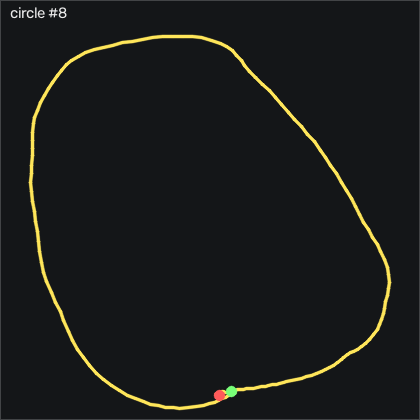

The table this chart was drawn from, first rows:
t_s, ax, ay, az, gx, gy, gz, seq
0.00000, -0.597, -0.01400, 0.769, 7.024, 1.143, -0.3731, 45624
0.01000, -0.583, 0.00700, 0.748, 9.188, 2.027, 0.7549, 45625
0.02000, -0.577, 0.03200, 0.738, 7.786, 2.424, -2.446, 45626
0.03000, -0.57, 0.07900, 0.723, 6.018, 2.973, -6.104, 45627
0.04100, -0.569, 0.153, 0.693, 3.792, 3.338, -8.726, 45628
0.05000, -0.579, 0.229, 0.696, -1.97, 5.107, -12.29, 45629
0.06000, -0.602, 0.306, 0.737, -10.96, 7.363, -15.28, 45630
0.07000, -0.627, 0.345, 0.749, -21.18, 8.521, -16.93, 45631
0.08000, -0.635, 0.357, 0.742, -28.62, 10.72, -14.76, 45632
0.09000, -0.678, 0.391, 0.805, -31.09, 14.53, -8.665, 45633
0.1, -0.712, 0.427, 0.821, -31.42, 15.11, -1.013, 45634
0.11, -0.717, 0.456, 0.826, -33.31, 14.83, 6.274, 45635
0.12, -0.732, 0.504, 0.854, -37.64, 15.08, 11.49, 45636
0.13, -0.769, 0.536, 0.904, -46.15, 15.5, 15.05, 45637
0.14, -0.82, 0.521, 0.965, -57.7, 14.83, 17.89, 45638
0.15, -0.868, 0.454, 1.028, -67.88, 12.64, 23.47, 45639
0.16, -0.886, 0.365, 1.059, -73.22, 8.491, 31.82, 45640
0.171, -0.89, 0.291, 1.084, -73.68, 3.521, 39.69, 45641
0.18, -0.892, 0.241, 1.096, -70.87, -1.326, 46.52, 45642
0.19, -0.901, 0.218, 1.123, -68.52, -6.57, 50.94, 45643
0.2, -0.922, 0.18, 1.13, -68.95, -11.94, 52.28, 45644
0.211, -0.952, 0.147, 1.187, -70.9, -16.42, 52.34, 45645
0.22, -0.974, 0.117, 1.223, -72.67, -22.24, 53.68, 45646
0.23, -0.98, 0.06900, 1.219, -73.77, -28.31, 57.31, 45647
0.24, -1.026, -0.00900, 1.227, -74.5, -34.28, 60.05, 45648
0.25, -1.041, -0.08900, 1.261, -75.93, -40.69, 60.54, 45649
0.26, -1.046, -0.195, 1.266, -76.18, -48.09, 61.15, 45650
0.27, -1.048, -0.285, 1.257, -74.29, -56.11, 61.73, 45651
0.28, -1.012, -0.386, 1.231, -71.57, -64.1, 60.54, 45652
0.29, -0.968, -0.465, 1.164, -65.57, -71.39, 58.35, 45653
0.3, -0.949, -0.472, 1.156, -57.73, -75.72, 54.2, 45654
0.31, -0.931, -0.508, 1.13, -51.73, -79.56, 49.87, 45655
0.32, -0.901, -0.521, 1.089, -46.06, -83.49, 47.07, 45656
0.33, -0.869, -0.535, 1.045, -41.76, -87, 45.05, 45657
0.341, -0.824, -0.555, 1.012, -39.74, -89.74, 41.55, 45658
0.35, -0.789, -0.556, 0.974, -39.07, -92.39, 35.88, 45659
0.36, -0.76, -0.573, 0.945, -39.84, -94.1, 28.16, 45660
0.37, -0.729, -0.611, 0.922, -40.93, -94.65, 20.69, 45661
0.381, -0.709, -0.655, 0.911, -39.62, -94.68, 14.14, 45662
0.39, -0.693, -0.685, 0.896, -33.95, -94.56, 10.63, 45663
0.4, -0.666, -0.699, 0.87, -25.23, -95.08, 10.02, 45664
0.41, -0.643, -0.673, 0.849, -16.15, -95.32, 9.14, 45665
0.42, -0.606, -0.659, 0.833, -10.6, -96.02, 6.914, 45666
0.43, -0.555, -0.651, 0.791, -9.806, -97.21, 1.731, 45667
0.44, -0.522, -0.669, 0.756, -12.46, -97.27, -6.531, 45668
0.45, -0.497, -0.698, 0.737, -15.45, -96.33, -17.66, 45669
0.46, -0.457, -0.728, 0.702, -15.54, -93.86, -28.24, 45670
0.47, -0.408, -0.729, 0.668, -11.15, -90.5, -37.2, 45671
0.48, -0.42, -0.659, 0.679, -3.86, -83.46, -45.59, 45672
0.49, -0.406, -0.602, 0.672, 2.024, -83.49, -51.56, 45673
0.5, -0.395, -0.544, 0.653, 4.676, -82.03, -55.4, 45674
0.511, -0.376, -0.508, 0.649, 3.304, -80.26, -60.19, 45675
0.52, -0.358, -0.495, 0.642, 0.3161, -78.46, -64.67, 45676
0.53, -0.366, -0.518, 0.641, -0.6289, -76.66, -67.87, 45677
0.54, -0.351, -0.548, 0.638, 1.658, -75.08, -68.91, 45678
0.551, -0.291, -0.598, 0.605, 7.268, -73, -67.87, 45679
0.56, -0.291, -0.605, 0.607, 15.87, -67.73, -66.84, 45680
0.57, -0.263, -0.587, 0.577, 24.59, -68.67, -69.03, 45681
0.58, -0.221, -0.567, 0.545, 31.6, -70.23, -73.12, 45682
0.59, -0.172, -0.513, 0.518, 36.2, -68.31, -78.94, 45683
... 130 more rows
